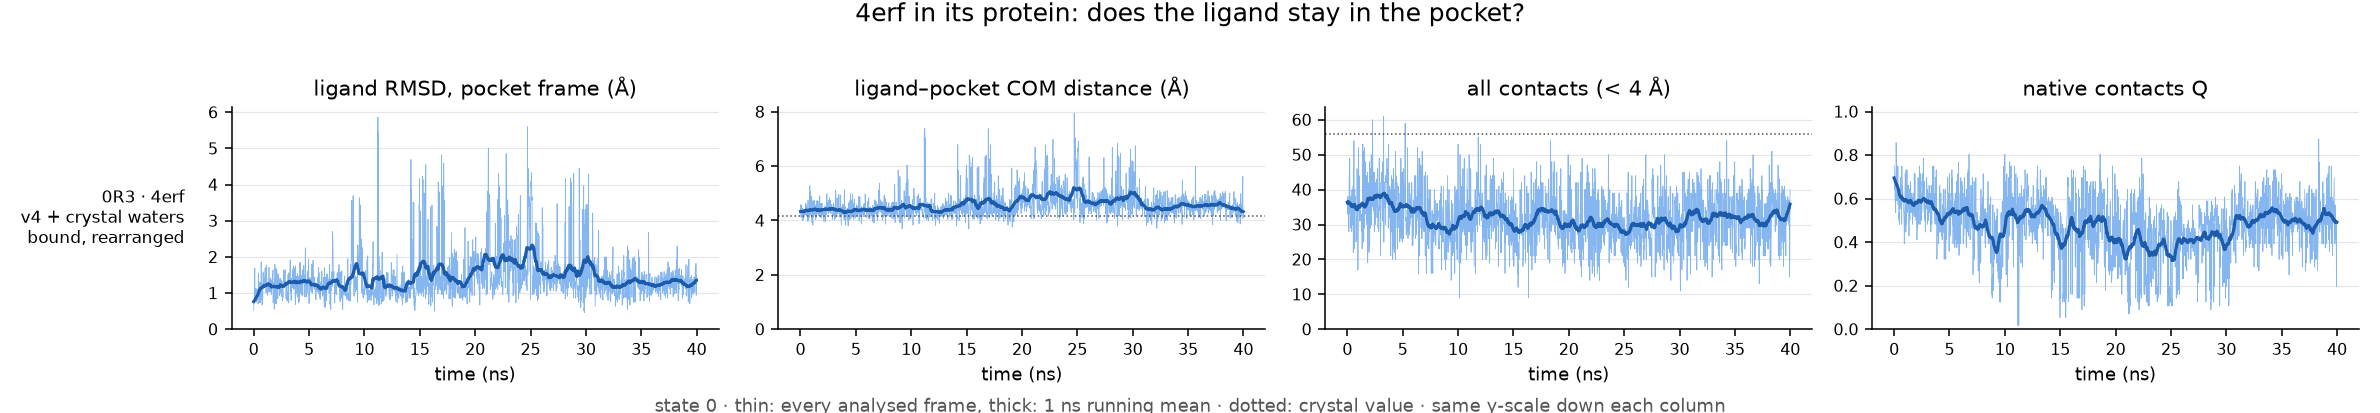

Data behind this chart, as committed beside it:
run, ligand, ns, pocket_residues, native_pairs, com_crystal, frac_unbound, max_closest_contact, rmsd_mean, rmsd_last10pct, com_mean, com_last10pct, contacts_mean, contacts_last10pct, Q_mean, Q_last10pct, verdict
REST2-rotbonds/4erf-complex, 0R3, 40.0, 17, 56, 4.17, 0.0, 3.56, 1.44, 1.27, 4.58, 4.53, 31.86, 31.86, 0.48, 0.5, bound, rearranged
